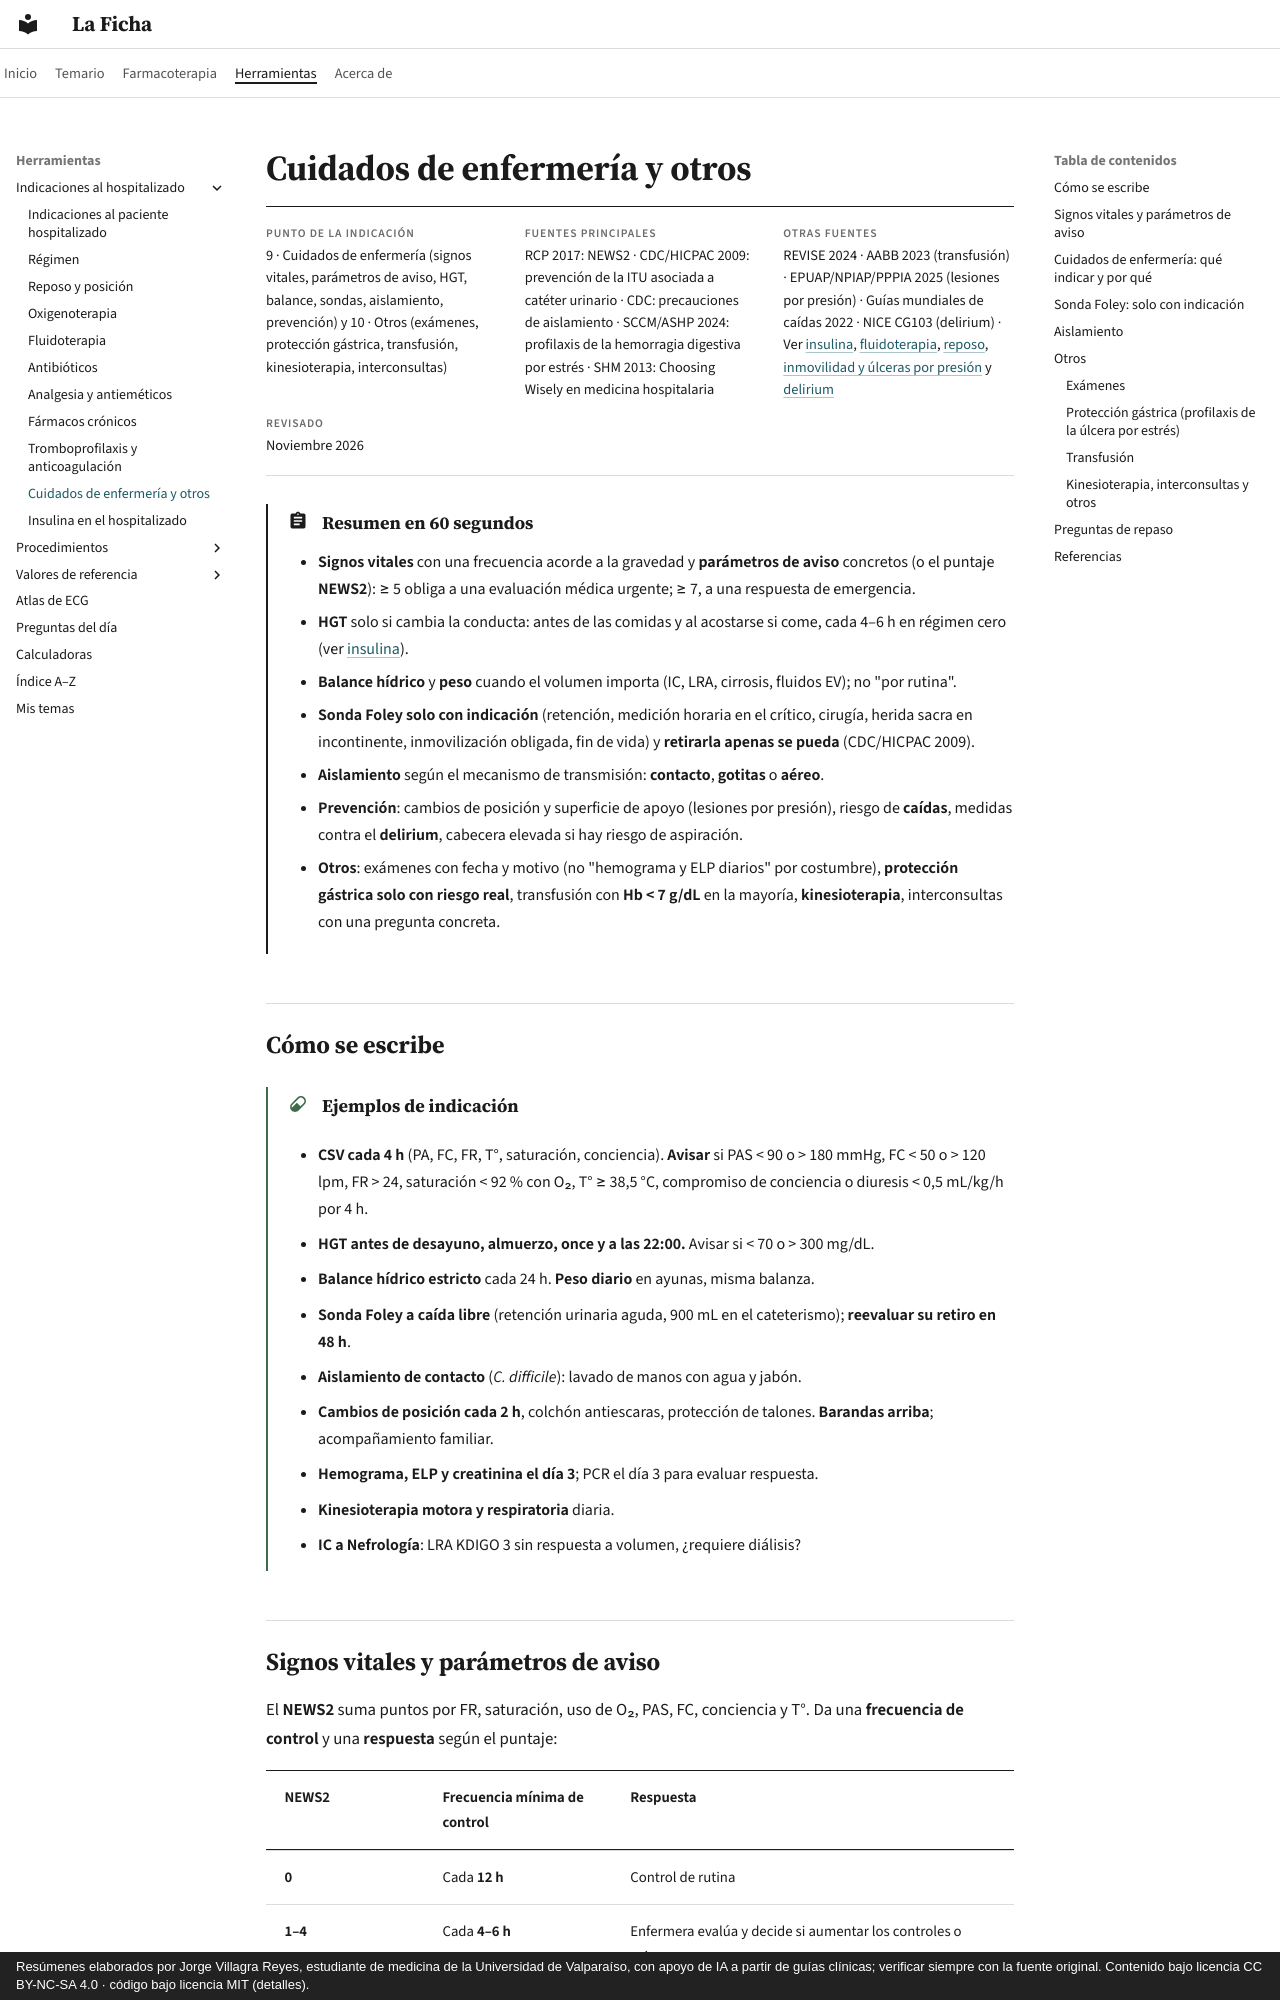

repository: jorgevillagrareyes-dotcom/laficha · page: indicaciones/enfermeria.html · generator: mkdocs · copyright: Resúmenes elaborados por Jorge Villagra Reyes, estudiante de medicina de la Universidad de Valparaíso, con apoyo de IA a partir de guías clínicas; verificar siempre con la fuente original. Contenido bajo licencia CC BY-NC-SA 4.0 · código bajo licencia MIT (detalles).

# Cuidados de enfermería y otros

<div class="ficha" markdown>

**Punto de la indicación**
9 · Cuidados de enfermería (signos vitales, parámetros de aviso, HGT, balance, sondas, aislamiento, prevención) y 10 · Otros (exámenes, protección gástrica, transfusión, kinesioterapia, interconsultas)

**Fuentes principales**
RCP 2017: NEWS2 · CDC/HICPAC 2009: prevención de la ITU asociada a catéter urinario · CDC: precauciones de aislamiento · SCCM/ASHP 2024: profilaxis de la hemorragia digestiva por estrés · SHM 2013: Choosing Wisely en medicina hospitalaria

**Otras fuentes**
REVISE 2024 · AABB 2023 (transfusión) · EPUAP/NPIAP/PPPIA 2025 (lesiones por presión) · Guías mundiales de caídas 2022 · NICE CG103 (delirium) · Ver [insulina](insulina.md), [fluidoterapia](fluidoterapia.md), [reposo](reposo.md), [inmovilidad y úlceras por presión](../geriatria/inmovilidad-y-ulceras-por-presion.md) y [delirium](../geriatria/delirium.md)

**Revisado**
Noviembre 2026

</div>

!!! abstract "Resumen en 60 segundos"
    - **Signos vitales** con una frecuencia acorde a la gravedad y **parámetros de aviso** concretos (o el puntaje **NEWS2**): ≥ 5 obliga a una evaluación médica urgente; ≥ 7, a una respuesta de emergencia.
    - **HGT** solo si cambia la conducta: antes de las comidas y al acostarse si come, cada 4–6 h en régimen cero (ver [insulina](insulina.md)).
    - **Balance hídrico** y **peso** cuando el volumen importa (IC, LRA, cirrosis, fluidos EV); no "por rutina".
    - **Sonda Foley solo con indicación** (retención, medición horaria en el crítico, cirugía, herida sacra en incontinente, inmovilización obligada, fin de vida) y **retirarla apenas se pueda** (CDC/HICPAC 2009).
    - **Aislamiento** según el mecanismo de transmisión: **contacto**, **gotitas** o **aéreo**.
    - **Prevención**: cambios de posición y superficie de apoyo (lesiones por presión), riesgo de **caídas**, medidas contra el **delirium**, cabecera elevada si hay riesgo de aspiración.
    - **Otros**: exámenes con fecha y motivo (no "hemograma y ELP diarios" por costumbre), **protección gástrica solo con riesgo real**, transfusión con **Hb < 7 g/dL** en la mayoría, **kinesioterapia**, interconsultas con una pregunta concreta.

## Cómo se escribe

!!! dosis "Ejemplos de indicación"
    - **CSV cada 4 h** (PA, FC, FR, T°, saturación, conciencia). **Avisar** si PAS < 90 o > 180 mmHg, FC < 50 o > 120 lpm, FR > 24, saturación < 92 % con O₂, T° ≥ 38,5 °C, compromiso de conciencia o diuresis < 0,5 mL/kg/h por 4 h.
    - **HGT antes de desayuno, almuerzo, once y a las 22:00.** Avisar si < 70 o > 300 mg/dL.
    - **Balance hídrico estricto** cada 24 h. **Peso diario** en ayunas, misma balanza.
    - **Sonda Foley a caída libre** (retención urinaria aguda, 900 mL en el cateterismo); **reevaluar su retiro en 48 h**.
    - **Aislamiento de contacto** (*C. difficile*): lavado de manos con agua y jabón.
    - **Cambios de posición cada 2 h**, colchón antiescaras, protección de talones. **Barandas arriba**; acompañamiento familiar.
    - **Hemograma, ELP y creatinina el día 3**; PCR el día 3 para evaluar respuesta.
    - **Kinesioterapia motora y respiratoria** diaria.
    - **IC a Nefrología**: LRA KDIGO 3 sin respuesta a volumen, ¿requiere diálisis?
